Labelled photos from "proc", an image-classification folder in NandoG1/deep-learning-project. The possible labels are: apple apple scab, apple black rot, apple cedar apple rust, apple healthy, blueberry healthy, cherry including sour powdery mildew, cherry including sour healthy, corn (maize) cercospora leaf spot gray leaf spot, corn common rust, corn northern leaf blight, corn healthy, grape black rot, grape esca black measles, grape leaf blight (isariopsis leaf spot), grape healthy, orange huanglongbing citrus greening, peach bacterial spot, peach healthy, bell pepper bacterial spot, bell pepper healthy, potato early blight, potato late blight, potato healthy, raspberry healthy, soybean healthy, squash powdery mildew, strawberry leaf scorch, strawberry healthy, tomato bacterial spot, tomato early blight, tomato late blight, tomato leaf mold, tomato septoria leaf spot, tomato spider mites two spotted spider mite, tomato target spot, tomato yellow leaf curl virus, tomato mosaic virus, tomato healthy.

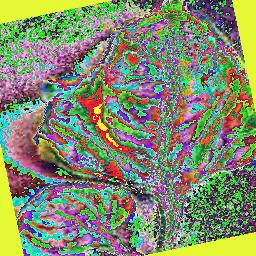
Label: tomato yellow leaf curl virus

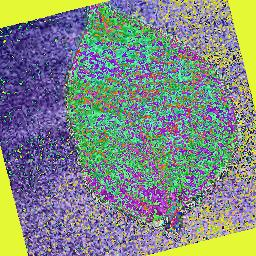
Label: soybean healthy

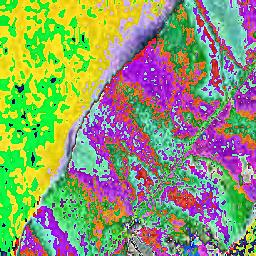
Label: peach bacterial spot

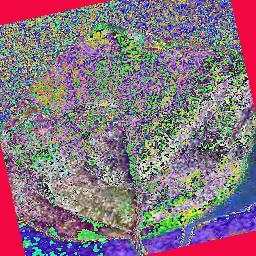
Label: apple black rot

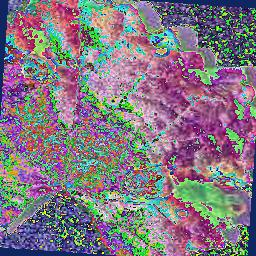
Label: grape black rot

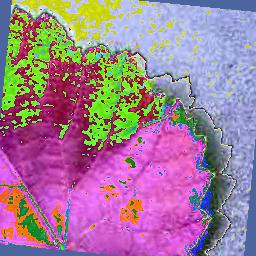
Label: grape healthy
